Run: headless pygame with SDL's dummy video driver; simulated clock (each Clock.tick advances the game by its frame time, no real sleeping); random seed 0; keys injected as events and as key.get_pressed() state; mouse plan: one left click at the window centre at the start of phase 2, then a move to the lower-right quarter at the start of phase 3.
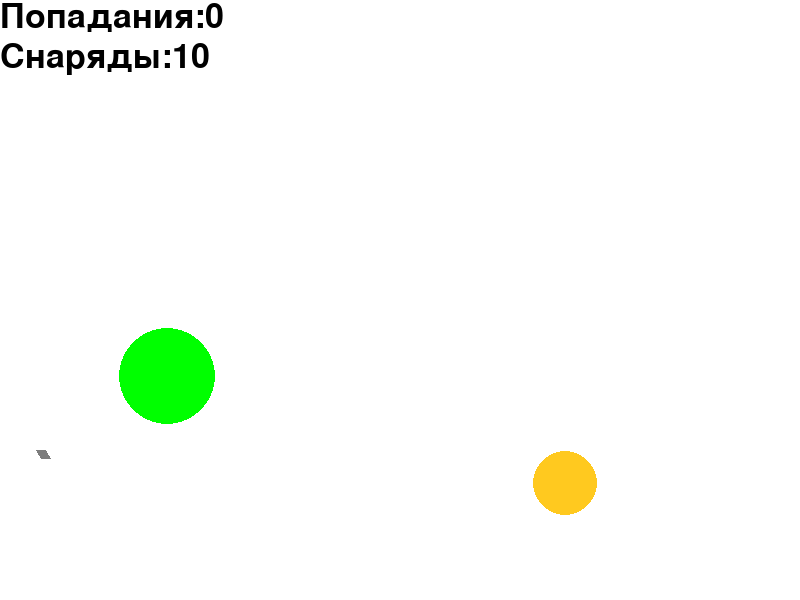
Frame 1 of 4 · flips 1–60 · no input
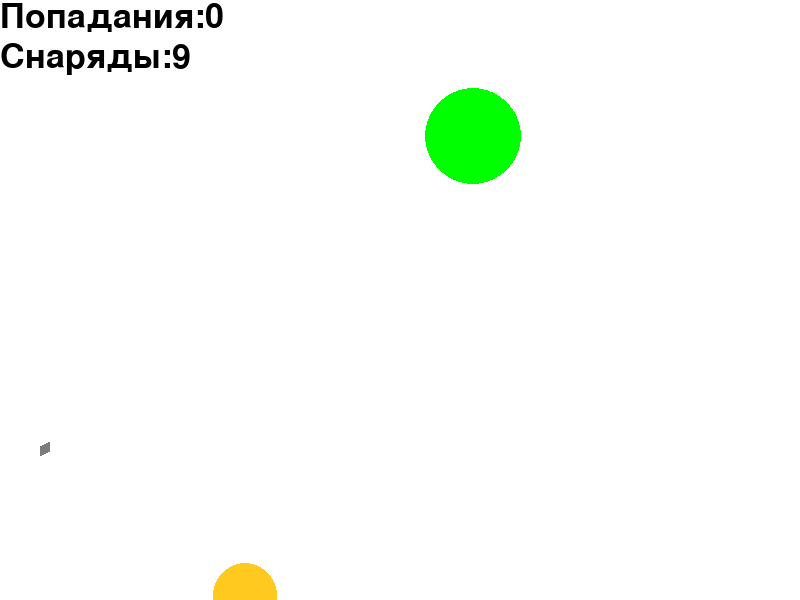
Frame 2 of 4 · flips 61–180 · clicked the window centre · tapped SPACE, RETURN · held RIGHT (→), D
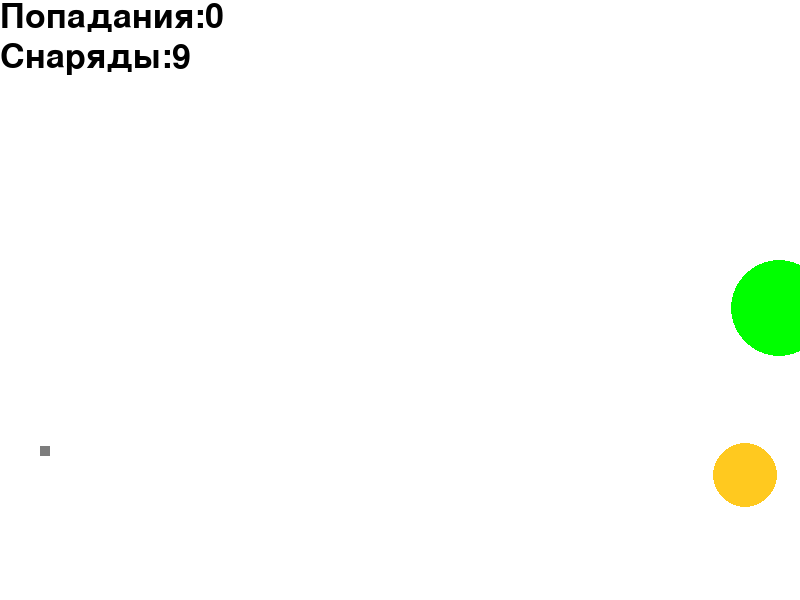
Frame 3 of 4 · flips 181–300 · moved the mouse to the lower-right quarter · held DOWN (↓), S
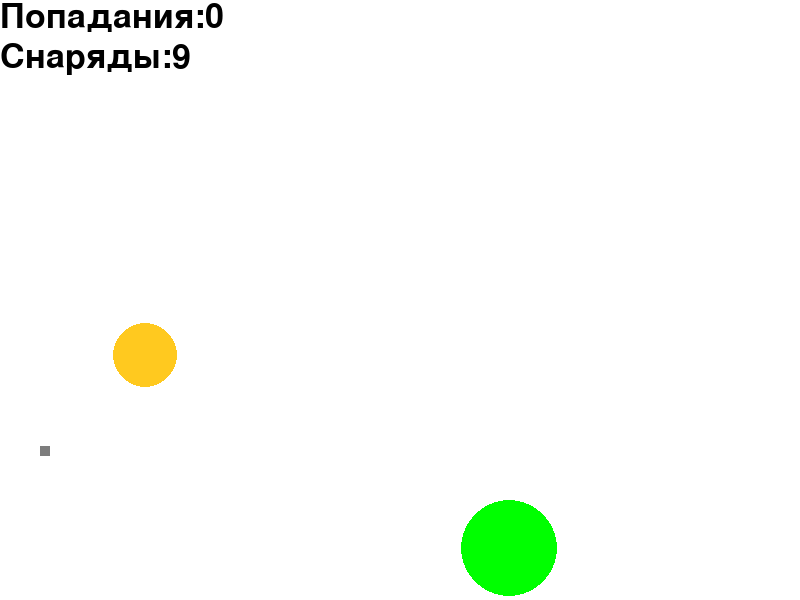
Frame 4 of 4 · flips 301–420 · held LEFT (←), A, UP (↑), W

The pygame program that drew these frames:

#положением мыши можно целиться, удержание левой кнопки увеличивает начальную скорость снарядов. Всего 10 снарядов, если игра закончилась, нажмите пробел



import math
from random import choice, randint as rnd

import pygame


FPS = 30

RED = 0xFF0000
BLUE = 0x0000FF
YELLOW = 0xFFC91F
GREEN = 0x00FF00
MAGENTA = 0xFF03B8
CYAN = 0x00FFCC
BLACK = (0, 0, 0)
WHITE = 0xFFFFFF
GREY = 0x7D7D7D
GAME_COLORS = [RED, BLUE, YELLOW, GREEN, MAGENTA, CYAN]

WIDTH = 800
HEIGHT = 600
class Ball:
    def __init__(self, screen: pygame.Surface, x=40, y=450):
        """ Конструктор класса ball

        Args:
        screen - экран
        x - начальное положение мяча по горизонтали
        y - начальное положение мяча по вертикали
        """
        self.screen = screen
        self.x = x
        self.y = y
        self.r = 10
        self.vx = 0
        self.vy = 0
        self.color = choice(GAME_COLORS)
        self.live = 30

    def move(self):
        """Переместить мяч по прошествии единицы времени.

        Метод описывает перемещение мяча за один кадр перерисовки. То есть, обновляет значения
        self.x и self.y с учетом скоростей self.vx и self.vy, силы гравитации, действующей на мяч,
        и стен по краям окна (размер окна 800х600). Если мяч врезается в рамку, знак его скорости меняется на противоположный, если мяч падает на пол, его скорость становится равна 0
        Args:
             self - обьект класса Ball
        Returns:
             x - изменение координаты х,
             y - изменение координаты y
        """
        if self.x + self.vx >=0 and self.x + self.vx <= 800 and self.y + self.vy >= 0 and self.y + self.vy <= 600: 
            self.x += self.vx
            self.y -= self.vy
            self.vy = self.vy - 3
        if self.x + self.vx >= 800 or self.x + self.vx <= 0:
            self.vx = -self.vx
        if self.y + self.vy <= 0:
            self.vy = -self.vy
            self.vy = self.vy - 3
        if self.y + self.vy == 600:
            self.vy = 0
            self.vx = 0


        
                    


    def draw(self):
        '''Метод выводит мяч на экран'''
        pygame.draw.circle(self.screen, self.color, (self.x, self.y), self.r)

    def hittest(self, obj):
        """Функция проверяет сталкивалкивается ли данный обьект с целью, описываемой в обьекте obj.

        Args:
            obj: Обьект, с которым проверяется столкновение.
        Returns:
            Возвращает True в случае столкновения мяча и цели. В противном случае возвращает False.
        """
        return math.sqrt((obj.x - self.x)**2 + (obj.y - self.y)**2) <= obj.r + self.r


class Gun:
    def __init__(self, screen):
        self.screen = screen
        self.f2_power = 10
        self.f2_on = 0
        self.an = 1
        self.color = GREY

    def fire2_start(self, event):
        self.f2_on = 1

    def fire2_end(self, event):
        """Выстрел мячом.

        Происходит при отпускании кнопки мыши.
        Начальные значения компонент скорости мяча vx и vy зависят от положения мыши.
        """
        global balls, bullet
        bullet += 1
        new_ball = Ball(self.screen)
        new_ball.r += 5
        self.an = math.atan2((event.pos[1]-new_ball.y), (event.pos[0]-new_ball.x))
        new_ball.vx = self.f2_power * math.cos(self.an)
        new_ball.vy = - self.f2_power * math.sin(self.an)
        balls.append(new_ball)
        self.f2_on = 0
        self.f2_power = 10

    def targetting(self, event):
        """Прицеливание. Зависит от положения мыши.(определяет направление выстрела в зависимости от положения мыши)"""
        if event:
            self.an = math.atan((event.pos[1]-450) / (event.pos[0]-20))
        if self.f2_on:
            self.color = RED
        else:
            self.color = GREY

    def draw(self):
        '''Выводит пушку на экран'''
        pygame.draw.line(screen, self.color, [40, 450],
                         [40 + self.f2_power * math.cos(self.an),
                          450 + self.f2_power * math.sin(self.an)], 10)
    def power_up(self):
        '''Определяет начальную скорость мяча взависимости от времени удержания кнопки выстрела, меняет цвет пушки'''
        if self.f2_on:
            if self.f2_power < 100:
                self.f2_power += 1
            self.color = RED
        else:
            self.color = GREY
counter = 0

class Target:
     
   
    def __init__(self):
        '''Создает цель и определяет ее параметры
        Args: обьект класса Target'''
        self.points = 0
        self.live = 1
        self.screen = screen
        self.x = rnd(600, 780)
        self.y = rnd(300, 550)
        self.r = rnd(20, 50)
        self.color = choice(GAME_COLORS)
        self.vx = rnd(-10,10)
        self.vy = rnd(-10,10)
    def new_target(self):
        '''Создает новую цель'''
        self.x = rnd(400, 780)
        self.y = rnd(200, 550)
        self.r = rnd(10, 50)
        self.color = choice(GAME_COLORS)
    def hit(self, points=1):
        """Попадание шарика в цель."""
        self.points += points

    def draw(self):

        '''Выводит изображение цели на экран'''
        pygame.draw.circle(screen, self.color, [self.x,self.y],self.r)
    def move(self):
        '''Определяет параметры движения целей (при столкновении с рамками направление скорости меняется)
        Args:обьект класса Target
        Returns:
        x - координата по оси x
        y - координата по оси y'''
        if self.x + self.vx >= 800 or self.x + self.vx <= 100:
            self.vx = -self.vx
        
        if self.y + self.vy >= 600 or self.y + self.vy <= 100:
            self.vy = -self.vy
        self.x += self.vx
        self.y += self.vy



pygame.init()
screen = pygame.display.set_mode((WIDTH, HEIGHT))
bullet = 0
balls = []

clock = pygame.time.Clock()
gun = Gun(screen)
target1 = Target()
target2 = Target()
finished = False

while not finished:
    screen.fill(WHITE)
    target1.live = 1
    target2.live = 1
    gun.draw()
#проверяем, уничтожены ли цели
    if target1.live == 1:
        target1.draw()
        target1.move()
    if target2.live == 1:
        target2.draw()
        target2.move()
    for b in balls:
        b.draw()
#Проверяем, не закончились ли снаряды. Если закончились, то игра окончена. Выводим счетчик снарядов и счетчик попаданий на экран
    if bullet >= 10:
        text =  pygame.font.Font(None, 100).render('Game over',
                                              True, (180, 0, 0))
        t = pygame.font.Font(None, 50).render('Press SPACE',
                                              True, (180, 0, 0))
        text2 = pygame.font.Font(None, 50).render('Снаряды:'+str(0),
                                              True, (0, 0, 0))
        screen.blit(text, (230, 300))
        screen.blit(t, (280, 370))
        if pygame.key.get_pressed()[pygame.K_SPACE]:
            bullet = 0
            counter = 0

    

    elif bullet >= 7:
        text2 = pygame.font.Font(None, 50).render('Снаряды:'+str(10 - bullet),
                                              True, (180, 0, 0))
    else:
        text2 = pygame.font.Font(None, 50).render('Снаряды:'+str(10 - bullet),
                                              True, (0, 0, 0))
    text1 = pygame.font.Font(None, 50).render('Попадания:'+str(counter),
                                              True, (0, 0, 0))
    screen.blit(text1, (0, 0))
    screen.blit(text2, (0, 40))
        
    pygame.display.update()

    clock.tick(FPS)
    for event in pygame.event.get():
        if event.type == pygame.QUIT:
            finished = True
        elif event.type == pygame.MOUSEBUTTONDOWN:
            gun.fire2_start(event)
        elif event.type == pygame.MOUSEBUTTONUP:
            gun.fire2_end(event)
        elif event.type == pygame.MOUSEMOTION:
            gun.targetting(event)
#проверка на попадание, создание новой цели, подсчет попаданий
    for b in balls:
        b.move()
        if bullet <= 10:
            if b.hittest(target1) and target1.live == 1:
                target1.live = 0
                counter += 1
                target1.hit()
                target1.new_target()
                target1.live = 1
            if b.hittest(target2) and target2.live == 1:
                target2.live = 0
                counter += 1
                target2.hit()
                target2.new_target()
                target2.live = 1
    gun.power_up()
pygame.quit()
